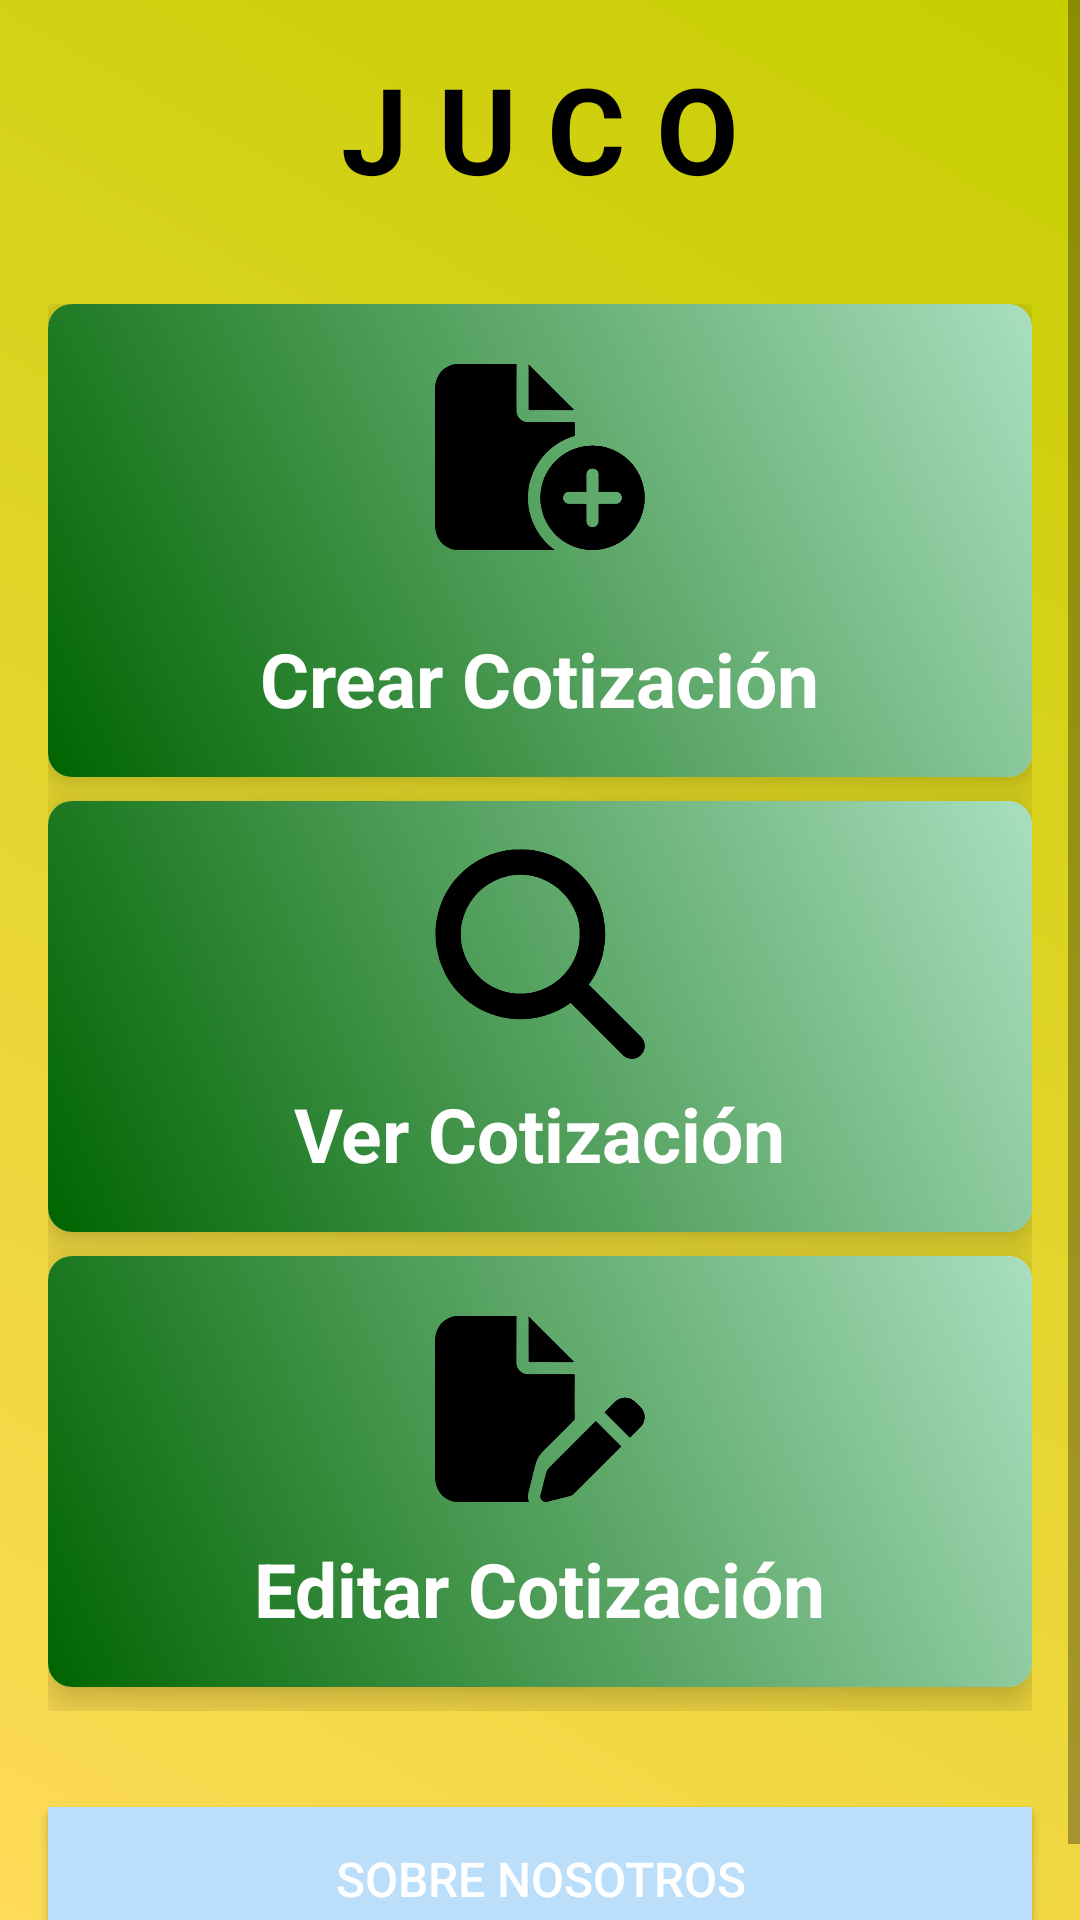

The Android layout XML behind this screen, and the referenced resources:
<!-- AndroidManifest.xml: application theme Theme.JUCO -->
<!-- res/layout/activity_main_menu.xml -->
<?xml version="1.0" encoding="utf-8"?>
<ScrollView
    xmlns:android="http://schemas.android.com/apk/res/android"
    xmlns:app="http://schemas.android.com/apk/res-auto"
    xmlns:tools="http://schemas.android.com/tools"
    android:layout_width="match_parent"
    android:layout_height="match_parent"
    android:background="@drawable/fondo"
    tools:context=".MainActivity">

    <LinearLayout
        android:layout_width="match_parent"
        android:layout_height="wrap_content"
        android:orientation="vertical">

        <TextView
            android:id="@+id/amazonName"
            android:layout_width="match_parent"
            android:layout_height="wrap_content"
            android:layout_margin="16dp"
            android:gravity="center"
            android:text="J U C O"
            android:textColor="@color/black"
            android:textSize="40sp"
            android:textStyle="bold"/>

        <LinearLayout
            android:layout_width="match_parent"
            android:layout_height="wrap_content"
            android:id="@+id/row1"
            android:orientation="vertical"
            android:layout_gravity="center"
            android:layout_margin="16dp">

            <androidx.cardview.widget.CardView
                android:layout_width="match_parent"
                android:layout_height="wrap_content"
                android:id="@+id/clothingCard"
                app:cardElevation="8dp"
                app:cardCornerRadius="8dp"
                android:layout_marginBottom="8dp">

                <RelativeLayout
                    android:layout_width="match_parent"
                    android:layout_height="match_parent"
                    android:background="@drawable/cards"
                    android:padding="16dp">

                    <ImageView
                        android:id="@+id/clothingImage"
                        android:layout_width="70dp"
                        android:layout_height="70dp"
                        android:layout_centerHorizontal="true"
                        android:layout_marginBottom="8dp"
                        android:src="@drawable/crear" />

                    <TextView
                        android:id="@+id/clothingName"
                        android:layout_width="wrap_content"
                        android:layout_height="wrap_content"
                        android:layout_below="@id/clothingImage"
                        android:layout_gravity="center"
                        android:layout_marginTop="14dp"
                        android:text="Crear Cotización"
                        android:textColor="@color/white"
                        android:textSize="25sp"
                        android:layout_centerHorizontal="true"
                        android:textStyle="bold" />

                </RelativeLayout>
            </androidx.cardview.widget.CardView>

            <androidx.cardview.widget.CardView
                android:layout_width="match_parent"
                android:layout_height="wrap_content"
                android:id="@+id/doCard"
                app:cardElevation="8dp"
                app:cardCornerRadius="8dp"
                android:layout_marginBottom="8dp">

                <RelativeLayout
                    android:layout_width="match_parent"
                    android:layout_height="match_parent"
                    android:background="@drawable/cards"
                    android:padding="16dp">

                    <ImageView
                        android:layout_width="70dp"
                        android:layout_height="70dp"
                        android:id="@+id/elecImage"
                        android:src="@drawable/lupa"
                        android:layout_centerHorizontal="true"
                        android:layout_marginBottom="8dp" />

                    <TextView
                        android:layout_width="wrap_content"
                        android:layout_height="wrap_content"
                        android:id="@+id/elecName"
                        android:text="Ver Cotización"
                        android:textSize="25sp"
                        android:textColor="@color/white"
                        android:layout_below="@id/elecImage"
                        android:layout_gravity="center"
                        android:layout_centerHorizontal="true"
                        android:textStyle="bold"/>
                </RelativeLayout>
            </androidx.cardview.widget.CardView>

            <androidx.cardview.widget.CardView
                android:layout_width="match_parent"
                android:layout_height="wrap_content"
                android:id="@+id/editCard"
                app:cardElevation="8dp"
                app:cardCornerRadius="8dp"
                android:layout_marginBottom="8dp">

                <RelativeLayout
                    android:layout_width="match_parent"
                    android:layout_height="match_parent"
                    android:background="@drawable/cards"
                    android:padding="16dp">

                    <ImageView
                        android:layout_width="70dp"
                        android:layout_height="70dp"
                        android:id="@+id/editImage"
                        android:src="@drawable/editar"
                        android:layout_centerHorizontal="true"
                        android:layout_marginBottom="8dp" />

                    <TextView
                        android:layout_width="wrap_content"
                        android:layout_height="wrap_content"
                        android:id="@+id/editName"
                        android:text="Editar Cotización"
                        android:textSize="25sp"
                        android:textColor="@color/white"
                        android:layout_below="@id/editImage"
                        android:layout_gravity="center"
                        android:layout_centerHorizontal="true"
                        android:textStyle="bold"/>
                </RelativeLayout>
            </androidx.cardview.widget.CardView>
        </LinearLayout>

        <Button
            android:id="@+id/aboutUsButton"
            android:layout_width="match_parent"
            android:layout_height="wrap_content"
            android:text="Sobre nosotros"
            android:textSize="16sp"
            android:textColor="#ffffff"
            android:background="#BBDEFB"
            android:layout_margin="16dp"
            android:layout_gravity="center_horizontal"/>

    </LinearLayout>
</ScrollView>
<!-- resources referenced by this layout -->
<resources>
  <color name="black">#FF000000</color>
  <color name="white">#FFFFFFFF</color>
  <!-- drawable cards (drawable) -->
  <?xml version="1.0" encoding="utf-8"?>
  <shape xmlns:android="http://schemas.android.com/apk/res/android">
      <gradient
          android:startColor="#006400"
          android:endColor="#A9DFBF"
          android:angle="45"/>
  </shape>
  <!-- drawable crear: png bitmap (drawable, 34414 bytes) -->
  <!-- drawable editar: png bitmap (drawable, 32259 bytes) -->
  <!-- drawable fondo (drawable) -->
  <?xml version="1.0" encoding="utf-8"?>
  <shape xmlns:android="http://schemas.android.com/apk/res/android">
      <gradient
          android:startColor="#FFDB58"
          android:endColor="#C6CE00"
          android:angle="45"/>
  </shape>
  <!-- drawable lupa: png bitmap (drawable, 34848 bytes) -->
  <style name="Theme.JUCO" parent="Theme.MaterialComponents.DayNight.DarkActionBar">
          
          <item name="colorPrimary">@color/purple_500</item>
          <item name="colorPrimaryVariant">@color/purple_700</item>
          <item name="colorOnPrimary">@color/white</item>
          
          <item name="colorSecondary">@color/teal_200</item>
          <item name="colorSecondaryVariant">@color/teal_700</item>
          <item name="colorOnSecondary">@color/black</item>
          
          <item name="android:statusBarColor" tools:targetApi="l">?attr/colorPrimaryVariant</item>
          
      </style>
  <color name="purple_500">#a4ca39</color>
  <color name="purple_700">#fdd900</color>
  <color name="teal_200">#FF03DAC5</color>
  <color name="teal_700">#FF018786</color>
</resources>
